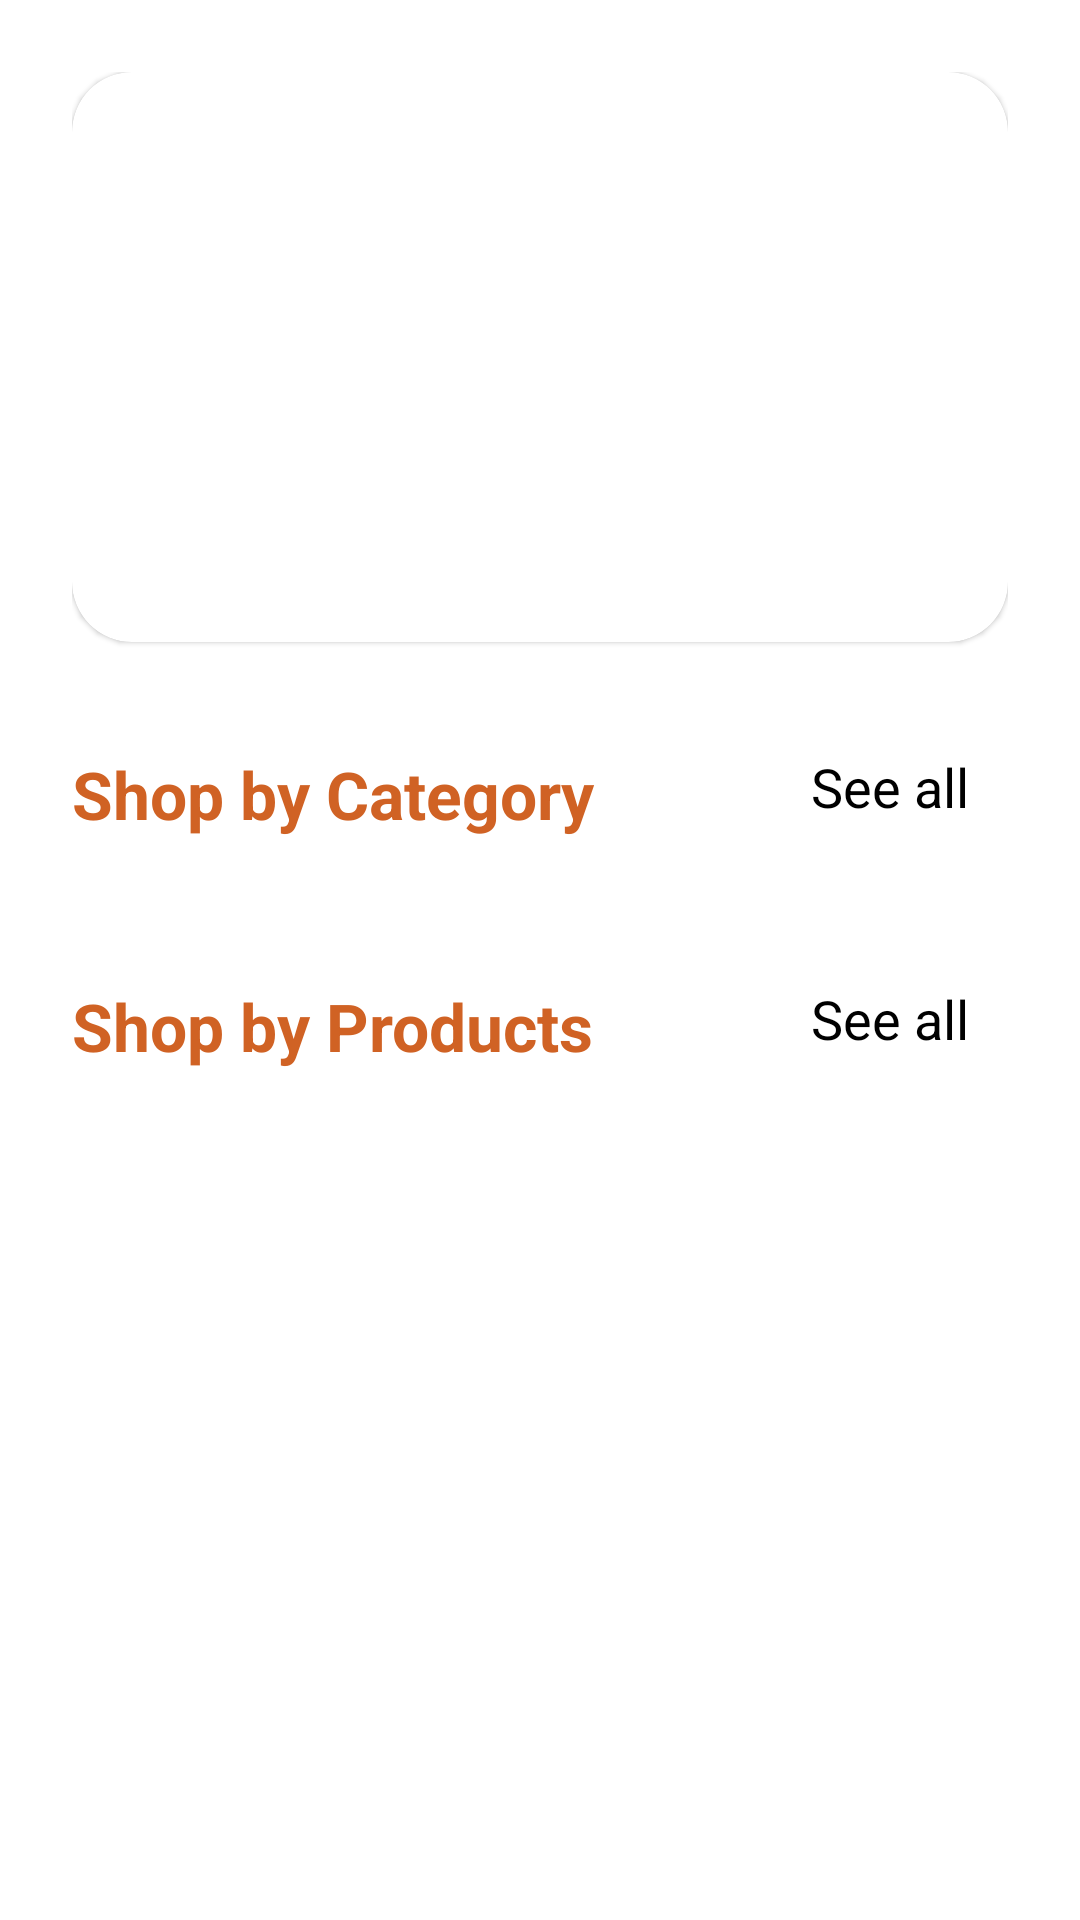

Android layout source for this screen:
<!-- AndroidManifest.xml: application theme Theme.Adutucart -->
<!-- res/layout/fragment_home.xml -->
<?xml version="1.0" encoding="utf-8"?>
<LinearLayout xmlns:android="http://schemas.android.com/apk/res/android"
    xmlns:tools="http://schemas.android.com/tools"
    android:layout_width="match_parent"
    android:layout_height="match_parent"
    android:padding="24dp"
    android:orientation="vertical"
    xmlns:app="http://schemas.android.com/apk/res-auto"
    tools:context=".fragment.HomeFragment">
    
    <androidx.core.widget.NestedScrollView
        android:layout_width="match_parent"
        android:layout_height="match_parent">
        <LinearLayout
            android:layout_width="match_parent"
            android:layout_height="match_parent"
            android:orientation="vertical">

    <com.google.android.material.card.MaterialCardView
        android:layout_width="match_parent"
        android:layout_height="190dp"
        app:cardCornerRadius="20dp">
        <ImageView
            android:id="@+id/sliderImage"
            android:layout_width="match_parent"
            android:layout_height="match_parent"
            android:src="@drawable/adutucart"
            />
    </com.google.android.material.card.MaterialCardView>

    <RelativeLayout
        android:layout_marginTop="36dp"
        android:layout_width="match_parent"
        android:layout_height="wrap_content">
        <TextView
            android:layout_width="wrap_content"
            android:layout_height="wrap_content"
            android:text="@string/shop_by_category"
            android:textStyle="bold"
            android:textColor="@color/colorSecondary"
            android:textSize="22sp"
            />

        <TextView
            android:layout_width="wrap_content"
            android:layout_height="wrap_content"
            android:layout_alignParentEnd="true"
            android:layout_marginEnd="13dp"
            android:text="@string/see_all"
            android:textColor="@color/black"
            android:textSize="18sp"

            />
    </RelativeLayout>
    <androidx.recyclerview.widget.RecyclerView
        android:layout_width="match_parent"
        android:layout_height="wrap_content"
        android:id="@+id/categoryRecycler"
        android:orientation="horizontal"
        android:layout_marginTop="12dp"
        tools:listitem="@layout/layout_category_item"
        app:layoutManager="androidx.recyclerview.widget.LinearLayoutManager"
        >
    </androidx.recyclerview.widget.RecyclerView>


    <RelativeLayout
        android:layout_marginTop="36dp"
        android:layout_width="match_parent"
        android:layout_height="wrap_content">
        <TextView
            android:layout_width="wrap_content"
            android:layout_height="wrap_content"
            android:text="@string/shop_by_products"
            android:textStyle="bold"
            android:textColor="@color/colorSecondary"
            android:textSize="22sp"
            />

        <TextView
            android:layout_width="wrap_content"
            android:layout_height="wrap_content"
            android:layout_alignParentEnd="true"
            android:layout_marginEnd="13dp"
            android:text="@string/see_all"
            android:textColor="@color/black"
            android:textSize="18sp"
            />
    </RelativeLayout>
    <androidx.recyclerview.widget.RecyclerView
        android:layout_width="match_parent"
        android:layout_height="wrap_content"
        android:id="@+id/productRecycler"
        android:layout_marginTop="12dp"
        tools:listitem="@layout/layout_product_item"
        android:nestedScrollingEnabled="true"
        app:layoutManager="androidx.recyclerview.widget.LinearLayoutManager"
        >
    </androidx.recyclerview.widget.RecyclerView>

        </LinearLayout>
    </androidx.core.widget.NestedScrollView>



</LinearLayout>
<!-- res/layout/layout_category_item.xml (included above) -->
<?xml version="1.0" encoding="utf-8"?>
<androidx.constraintlayout.widget.ConstraintLayout xmlns:android="http://schemas.android.com/apk/res/android"
    xmlns:app="http://schemas.android.com/apk/res-auto"
    xmlns:tools="http://schemas.android.com/tools"
    android:layout_width="wrap_content"
    android:layout_height="wrap_content"
    android:layout_margin="8dp">

    <androidx.cardview.widget.CardView
        android:id="@+id/cardView"
        android:layout_width="120dp"
        android:layout_height="120dp"
        app:cardCornerRadius="8dp"
        app:layout_constraintEnd_toEndOf="parent"
        app:layout_constraintStart_toStartOf="parent"
        app:layout_constraintTop_toTopOf="parent">

        <ImageView
            android:id="@+id/imageView"
            android:layout_width="wrap_content"
            android:layout_height="wrap_content"
            tools:srcCompat="@tools:sample/avatars" />
    </androidx.cardview.widget.CardView>

    <TextView
        android:id="@+id/textView"
        android:layout_width="wrap_content"
        android:layout_height="wrap_content"
        android:layout_marginTop="8dp"
        android:textSize="18sp"
        android:textColor="@color/black"
        android:text="TextView"
        app:layout_constraintEnd_toEndOf="@+id/cardView"
        app:layout_constraintHorizontal_bias="0.483"
        app:layout_constraintStart_toStartOf="@+id/cardView"
        app:layout_constraintTop_toBottomOf="@+id/cardView" />
</androidx.constraintlayout.widget.ConstraintLayout>
<!-- res/layout/layout_product_item.xml (included above) -->
<?xml version="1.0" encoding="utf-8"?>
<androidx.constraintlayout.widget.ConstraintLayout xmlns:android="http://schemas.android.com/apk/res/android"
    xmlns:app="http://schemas.android.com/apk/res-auto"
    xmlns:tools="http://schemas.android.com/tools"
    android:layout_width="match_parent"
    android:layout_height="wrap_content">

    <androidx.cardview.widget.CardView
        android:id="@+id/cardView2"
        android:layout_width="match_parent"
        android:layout_height="match_parent"
        android:layout_margin="6dp"
        app:cardCornerRadius="8dp"
        app:layout_constraintBottom_toBottomOf="parent"
        app:layout_constraintEnd_toEndOf="parent"
        app:layout_constraintStart_toStartOf="parent"
        app:layout_constraintTop_toTopOf="parent">

        <androidx.constraintlayout.widget.ConstraintLayout
            android:layout_width="match_parent"
            android:layout_height="match_parent"
            android:padding="4dp">

            <ImageView
                android:id="@+id/imageView2"
                android:layout_width="90dp"
                android:layout_height="90dp"
                android:layout_margin="8dp"
                app:layout_constraintStart_toStartOf="parent"
                app:layout_constraintTop_toTopOf="parent"
                tools:srcCompat="@tools:sample/avatars" />

            <TextView
                android:id="@+id/textView"
                android:layout_width="wrap_content"
                android:layout_height="wrap_content"
                android:layout_marginStart="12dp"
                android:text="TextView"
                android:textColor="@color/colorSecondary"
                android:textSize="20sp"
                android:textStyle="bold"
                app:layout_constraintStart_toEndOf="@+id/imageView2"
                app:layout_constraintTop_toTopOf="@id/imageView2" />

            <TextView
                android:id="@+id/textView2"
                android:layout_width="wrap_content"
                android:layout_height="wrap_content"
                android:layout_marginStart="12dp"
                android:text="TextView"
                android:textColor="@color/black"
                android:textSize="18sp"
                android:textStyle="bold"
                app:layout_constraintStart_toEndOf="@+id/imageView2"
                app:layout_constraintTop_toBottomOf="@+id/textView" />

            <TextView
                android:id="@+id/textView3"
                android:layout_width="wrap_content"
                android:layout_height="wrap_content"
                android:layout_marginStart="12dp"
                android:layout_marginTop="4dp"
                android:text="TextView"
                android:textColor="@color/black"
                android:textSize="16sp"
                app:layout_constraintStart_toEndOf="@+id/imageView2"
                app:layout_constraintTop_toBottomOf="@+id/textView2" />

            <TextView
                android:id="@+id/textView4"
                android:layout_width="wrap_content"
                android:layout_height="wrap_content"
                android:layout_marginStart="12dp"
                android:text="TextView"
                android:textSize="10sp"
                android:textStyle="normal"
                app:layout_constraintStart_toEndOf="@+id/imageView2"
                app:layout_constraintTop_toBottomOf="@+id/textView3" />

            <Button
                android:id="@+id/button"
                style="@style/Widget.MaterialComponents.Button.OutlinedButton"
                android:layout_width="0dp"
                android:layout_height="wrap_content"
                android:layout_marginTop="10dp"
                android:text="Button"
                app:layout_constraintEnd_toStartOf="@+id/guideline2"
                app:layout_constraintStart_toStartOf="parent"
                app:layout_constraintTop_toBottomOf="@+id/imageView2" />

            <Button
                android:id="@+id/button2"
                android:layout_width="0dp"
                android:layout_height="wrap_content"
                android:layout_marginHorizontal="4dp"
                android:text="Button"
                app:layout_constraintEnd_toEndOf="parent"
                app:layout_constraintStart_toStartOf="@+id/guideline2"
                app:layout_constraintTop_toTopOf="@+id/button" />

            <androidx.constraintlayout.widget.Guideline
                android:id="@+id/guideline2"
                android:layout_width="wrap_content"
                android:layout_height="wrap_content"
                android:orientation="vertical"
                app:layout_constraintGuide_begin="205dp" />

        </androidx.constraintlayout.widget.ConstraintLayout>

    </androidx.cardview.widget.CardView>

</androidx.constraintlayout.widget.ConstraintLayout>
<!-- resources referenced by this layout -->
<resources>
  <color name="black">#FF000000</color>
  <color name="colorSecondary">#D06224</color>
  <string name="see_all">See all</string>
  <string name="shop_by_category">Shop by Category</string>
  <string name="shop_by_products">Shop by Products</string>
  <style name="Theme.Adutucart" parent="Theme.MaterialComponents.DayNight.DarkActionBar">
          
          <item name="colorPrimary">@color/colorPrimary</item>
          <item name="colorPrimaryVariant">@color/colorSecondary</item>
          <item name="colorOnPrimary">@color/white</item>
          
          <item name="colorSecondary">@color/teal_200</item>
          <item name="colorSecondaryVariant">@color/teal_700</item>
          <item name="colorOnSecondary">@color/black</item>
          
          <item name="android:statusBarColor">?attr/colorPrimaryVariant</item>
          
      </style>
  <color name="colorPrimary">#ab521b</color>
      //orange
  <color name="white">#FFFFFFFF</color>
  <color name="teal_200">#FF03DAC5</color>
  <color name="teal_700">#FF018786</color>
</resources>
